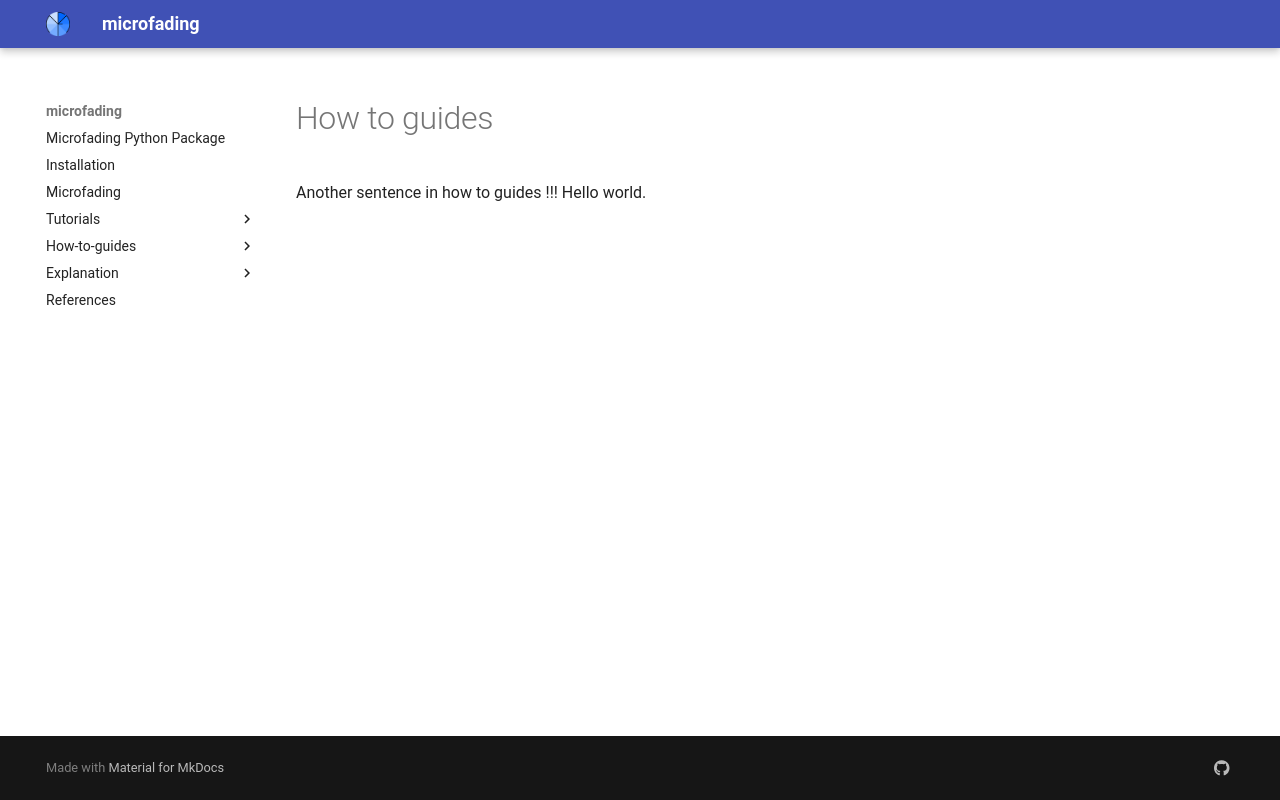

repository: g-patin/microfading · page: how-to-guides/index.html · generator: mkdocs

Another sentence in how to guides !!! Hello world.
